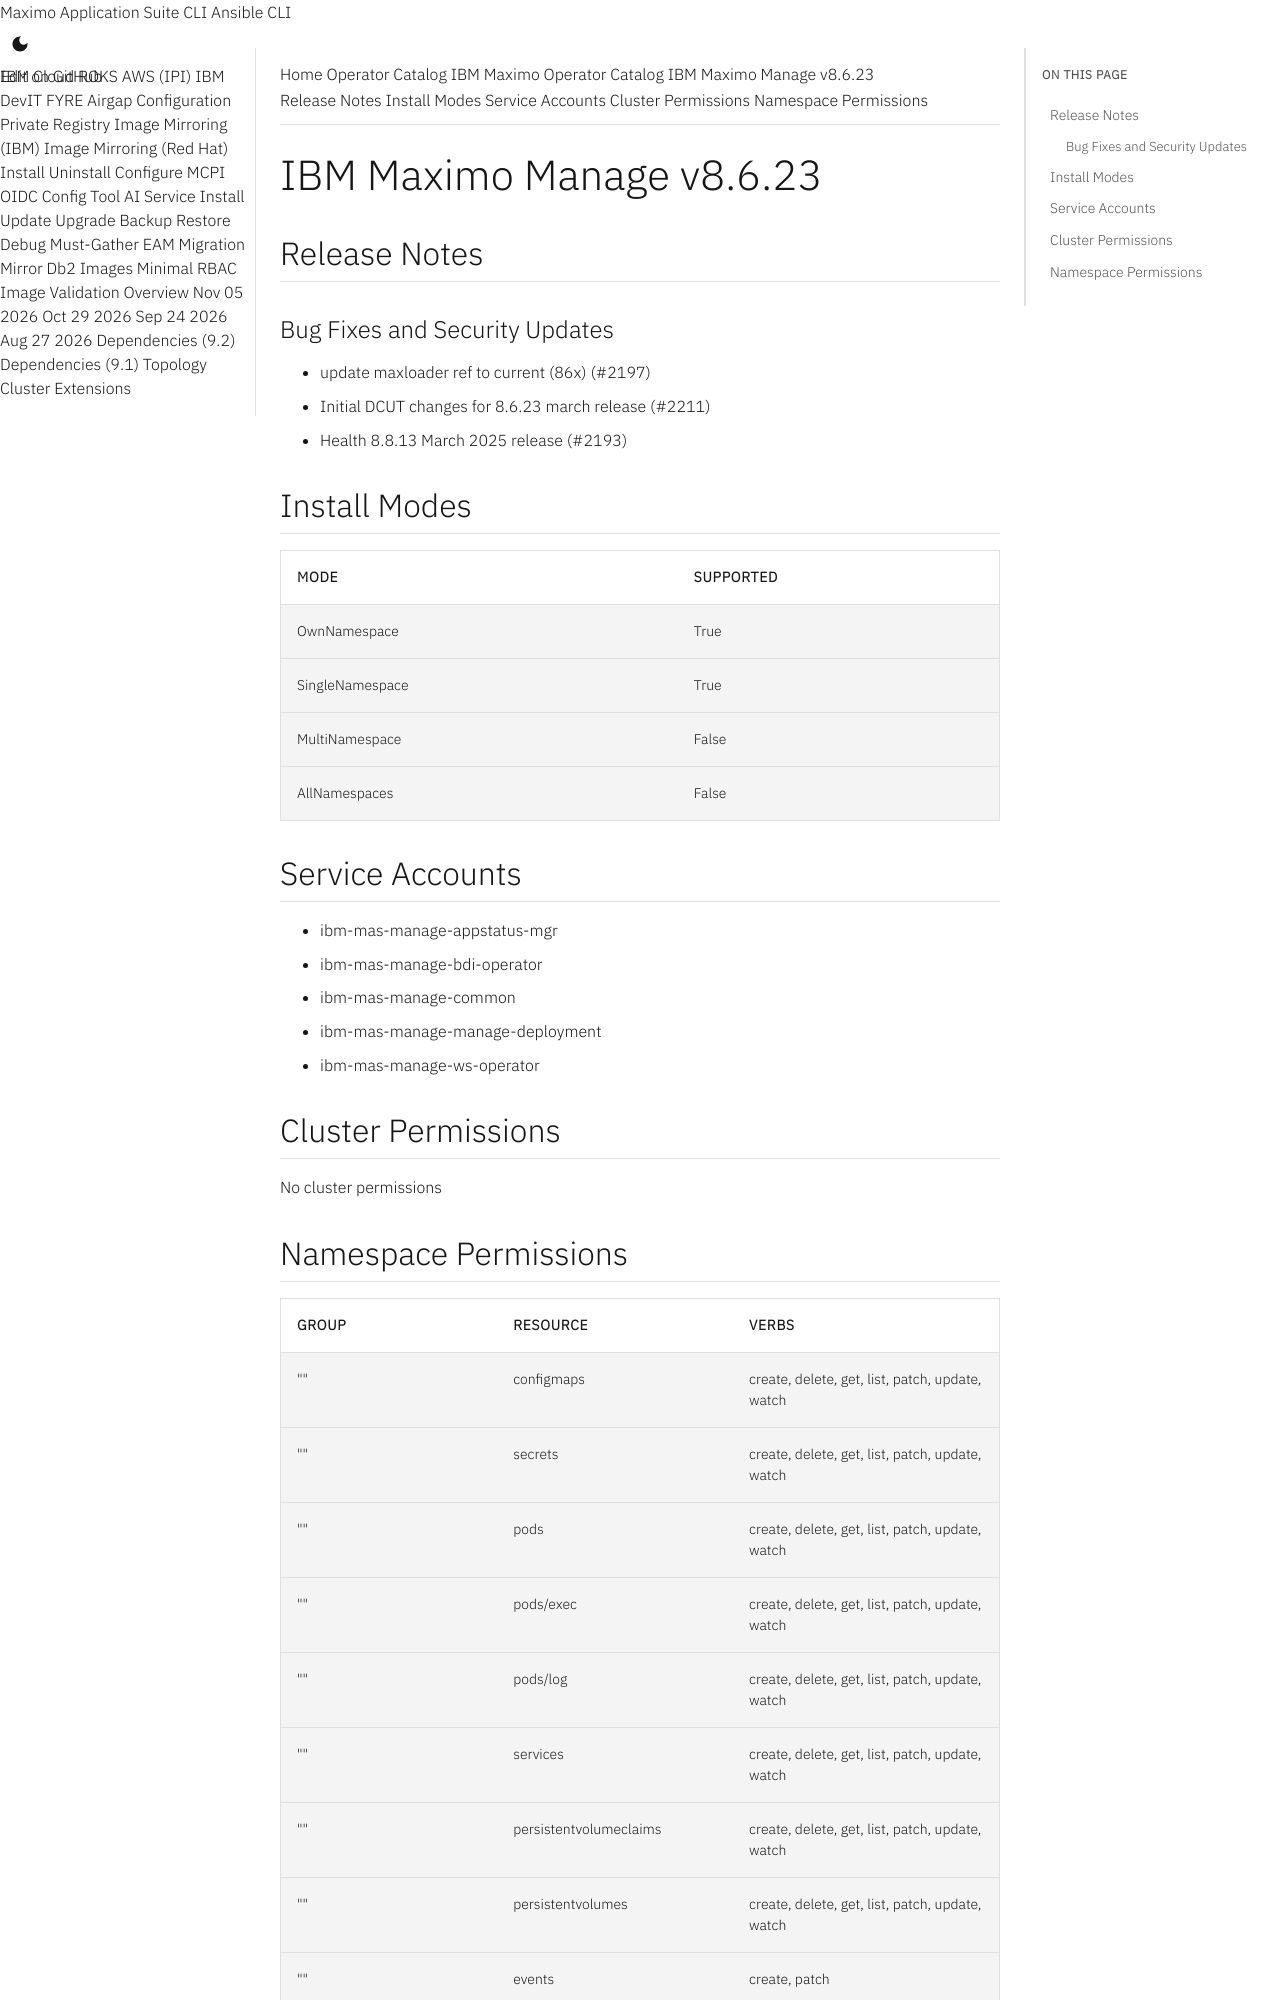

repository: ibm-mas/cli · page: catalogs/packages/ibm-mas-manage/8.6.23/index.html · generator: mkdocs

extra_breadcrumb_title_1: Operator Catalog
extra_breadcrumb_title_2: IBM Maximo Operator Catalog
extra_breadcrumb_url_2: ../../../
nav_title: Operator Catalog

IBM Maximo Manage v8.6.23
================================================================================

Release Notes
--------------------------------------------------------------------------------
### Bug Fixes and Security Updates
- update maxloader ref to current (86x) (#2197)
- Initial DCUT changes for 8.6.23 march release (#2211)
- Health 8.8.13 March 2025 release (#2193)

Install Modes
--------------------------------------------------------------------------------
| Mode                 | Supported |
| :------------------- | :-------- |
| OwnNamespace         | True      |
| SingleNamespace      | True      |
| MultiNamespace       | False     |
| AllNamespaces        | False     |

Service Accounts
--------------------------------------------------------------------------------
- ibm-mas-manage-appstatus-mgr
- ibm-mas-manage-bdi-operator
- ibm-mas-manage-common
- ibm-mas-manage-manage-deployment
- ibm-mas-manage-ws-operator

Cluster Permissions
--------------------------------------------------------------------------------
No cluster permissions
